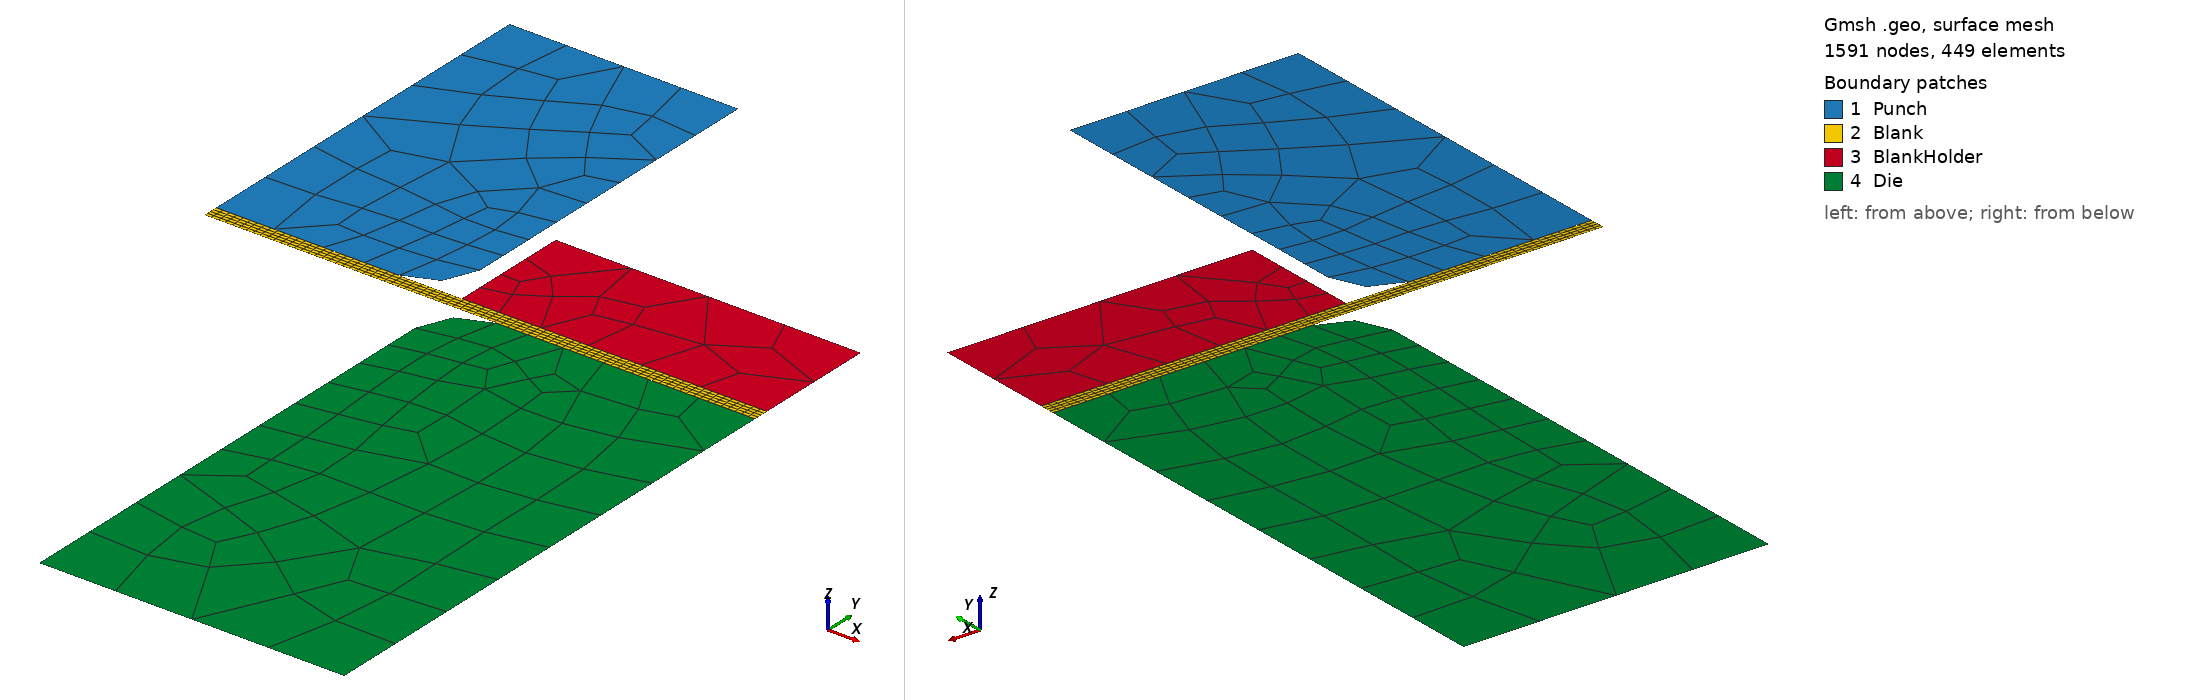

Gmsh geometry script, surface-meshed: 1591 nodes, 449 surface elements. Boundary patches (legend numbers): 1 Punch, 2 Blank, 3 BlankHolder, 4 Die. Left view from above one corner, right view from below the opposite corner. Legend entries are the model's physical surfaces. The drawing asked Gmsh for element sizes between 1% and 20% of the model's largest extent; the script's own settings can give other sizes.

=== dd_stage1_o2.geo (drawn) ===
// Deep drawing setup - Punch + Blank + BlankHolder + Die
// 2D eksenel-simetrik kesit

SetFactory("OpenCASCADE");

// ====================== PARAMETRELER ======================
T      = 1;
Wp     = 15;
Hp     = 25;
Hh     = 8;
Hd     = 35;
wBD    = 20;

RfP    = 3;
RfD    = 3;

cRatio = 1.1;
vRatio = 0.001;

gapR = cRatio * T;
gapV = vRatio * T;

Rblank = Wp + gapR + wBD;

// ====================== MESH BOYUTLARI ======================
lc_blank = 1.0;   // sonra düşürüp artırabilirsin
lc_tool  = 5.0;

// =====================================================
// 1) PUNCH
// =====================================================
yPunchBot = T + gapV;
yPunchTop = yPunchBot + Hp;

Point(1) = {0,          yPunchBot,       0, lc_tool};
Point(2) = {Wp - RfP,   yPunchBot,       0, lc_tool/2};
Point(3) = {Wp,         yPunchBot + RfP, 0, lc_tool/2};
Point(4) = {Wp,         yPunchTop,       0, lc_tool};
Point(5) = {0,          yPunchTop,       0, lc_tool};

Point(101) = {Wp - RfP, yPunchBot + RfP, 0, lc_tool};

Line(1)   = {1, 2};
Circle(2) = {2, 101, 3};
Line(3)   = {3, 4};
Line(4)   = {4, 5};
Line(5)   = {5, 1};

Line Loop(10)     = {1, 2, 3, 4, 5};
Plane Surface(11) = {10};

Physical Surface("Punch")      = {11};
Physical Curve("PunchBottom")  = {1, 2};
Physical Curve("PunchSide")    = {3};
Physical Curve("PunchTop")     = {4};

// =====================================================
// 2) BLANK (sac)
// =====================================================
Point(10) = {0,      0, 0, lc_blank};
Point(11) = {Rblank, 0, 0, lc_blank};
Point(12) = {Rblank, T, 0, lc_blank};
Point(13) = {0,      T, 0, lc_blank};

Line(10) = {10, 11};   // alt (r yönü)
Line(11) = {11, 12};   // dış (kalınlık)
Line(12) = {12, 13};   // üst (r yönü)
Line(13) = {13, 10};   // iç (kalınlık)

Line Loop(20)     = {10, 11, 12, 13};
Plane Surface(21) = {20};

// === BLANK TRANSFINITE (DÜZELTİLDİ) ===
// Kalınlık boyunca 4 eleman istiyorsan: 5 nokta (4 bölme)
nT = 5;    // thickness direction points
nR = 81;   // radius direction points (80 eleman için 81 nokta)

Transfinite Curve {11, 13} = nT;
Transfinite Curve {10, 12} = nR;

Transfinite Surface {21};
Recombine Surface {21};   // quad hedef

Physical Surface("Blank")     = {21};
Physical Curve("BlankBottom") = {10};
Physical Curve("BlankTop")    = {12};
Physical Curve("BlankOuter")  = {11};
Physical Curve("BlankInner")  = {13};

// =====================================================
// 3) HOLDER
// =====================================================
rBH_in  = Wp + gapR;
rBH_out = rBH_in + wBD;

Point(20) = {rBH_in,  T,     0, lc_tool/2};
Point(21) = {rBH_out, T,     0, lc_tool};
Point(22) = {rBH_out, T+Hh,  0, lc_tool};
Point(23) = {rBH_in,  T+Hh,  0, lc_tool};

Line(20) = {20, 21};
Line(21) = {21, 22};
Line(22) = {22, 23};
Line(23) = {23, 20};

Line Loop(30)     = {20, 21, 22, 23};
Plane Surface(31) = {30};

Recombine Surface {31}; // (opsiyonel) holder da quad olsun

Physical Surface("BlankHolder") = {31};
Physical Curve("BH_Bottom")     = {20};
Physical Curve("BH_Outer")      = {21};
Physical Curve("BH_Top")        = {22};
Physical Curve("BH_Inner")      = {23};

// =====================================================
// 4) DIE
// =====================================================
rDie_in  = rBH_in;
rDie_out = rBH_out;

Point(30) = {rDie_in + RfD,  0,    0, lc_tool/2};
Point(31) = {rDie_out,       0,    0, lc_tool};
Point(32) = {rDie_out,      -Hd,   0, lc_tool};
Point(33) = {rDie_in,       -Hd,   0, lc_tool};
Point(34) = {rDie_in,       -RfD,  0, lc_tool/2};

Point(130) = {rDie_in + RfD, -RfD, 0, lc_tool};

Line(30)   = {30, 31};
Line(31)   = {31, 32};
Line(32)   = {32, 33};
Line(33)   = {33, 34};
Circle(34) = {34, 130, 30};

Line Loop(40)     = {30, 31, 32, 33, 34};
Plane Surface(41) = {40};

Recombine Surface {41}; // (opsiyonel) die da quad olsun

Physical Surface("Die")      = {41};
Physical Curve("DieTop")     = {30, 34};
Physical Curve("DieOuter")   = {31};
Physical Curve("DieBottom")  = {32};
Physical Curve("DieInner")   = {33};

// ====================== YÜZEY ORYANTASYON ======================
Reverse Surface {41};

Mesh.ElementOrder = 2;
Mesh.SecondOrderIncomplete = 1;

//Mesh.SecondOrderLinear = 1;
//Mesh.HighOrderOptimize = 2;
Mesh.RecombineAll = 1;

Mesh.Format = 39;
Mesh 2;
//Save "deep_drawing_revised_order2.inp";
